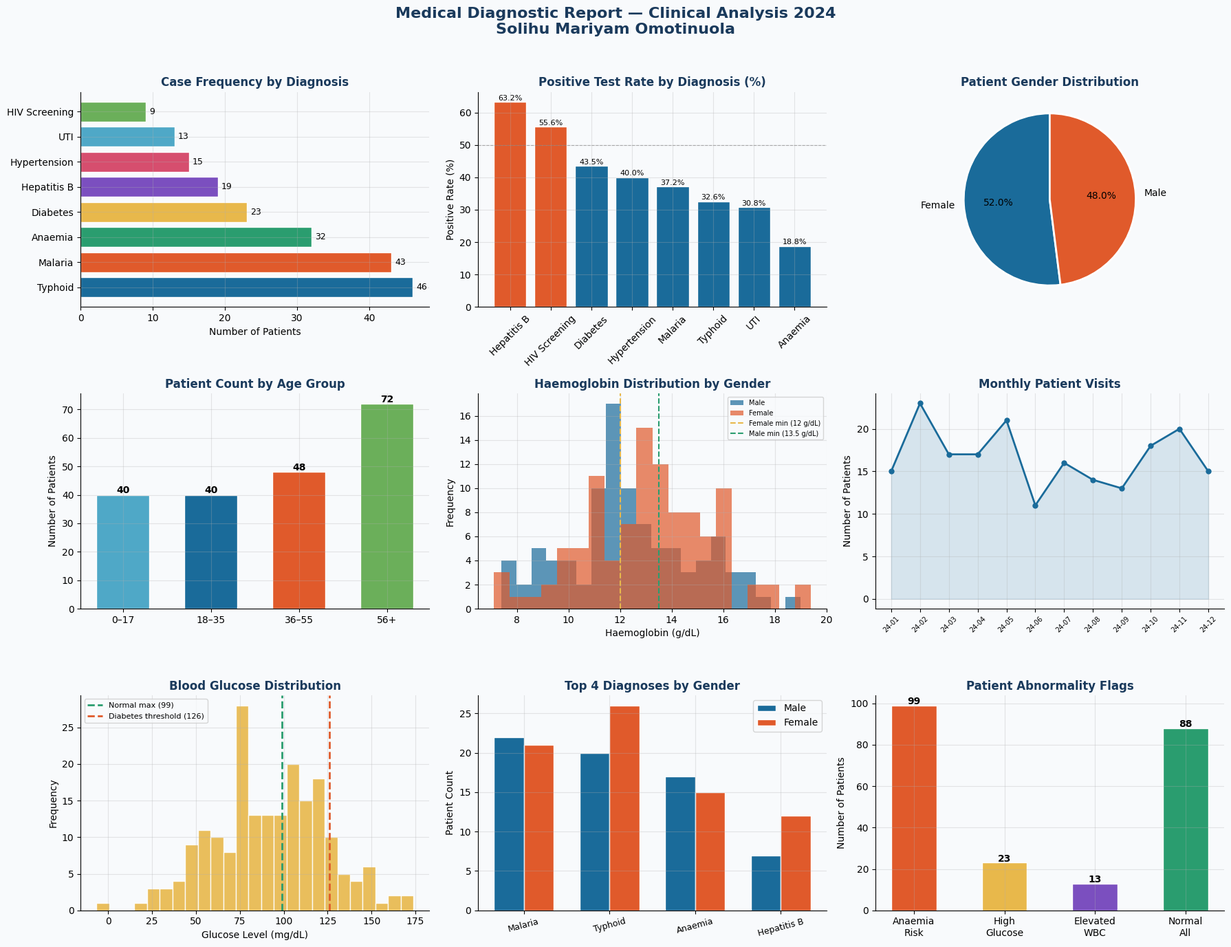

Recreate this plot in Python.
"""
================================================================
MEDICAL DIAGNOSTIC REPORT ANALYSIS — Python Project
Author: Solihu Mariyam Omotinuola
Tools: Python, Pandas, Matplotlib, NumPy
Domain: Clinical Laboratory Data Analytics
================================================================
"""

import pandas as pd
import numpy as np
import matplotlib.pyplot as plt
import matplotlib.patches as mpatches
from datetime import datetime, timedelta
import random
import warnings
warnings.filterwarnings('ignore')

# ── Set plot style ──────────────────────────────────────────
plt.rcParams.update({
    'figure.facecolor': '#F8FAFC',
    'axes.facecolor': '#F8FAFC',
    'axes.spines.top': False,
    'axes.spines.right': False,
    'axes.grid': True,
    'grid.alpha': 0.3,
    'font.family': 'DejaVu Sans',
})

# ================================================================
# STEP 1: GENERATE DATASET
# ================================================================

random.seed(42)
np.random.seed(42)

n = 200
start_date = datetime(2024, 1, 1)

diagnoses = ['Malaria', 'Typhoid', 'Hepatitis B', 'Anaemia',
             'Diabetes', 'UTI', 'Hypertension', 'HIV Screening']
diagnosis_weights = [0.25, 0.20, 0.10, 0.15, 0.12, 0.08, 0.06, 0.04]

age_groups = ['0–17', '18–35', '36–55', '56+']
genders = ['Male', 'Female']
results = ['Positive', 'Negative']

data = {
    'patient_id': [f'PAT{1000+i}' for i in range(n)],
    'age':        np.random.randint(5, 80, n),
    'gender':     np.random.choice(genders, n, p=[0.48, 0.52]),
    'diagnosis':  np.random.choice(diagnoses, n, p=diagnosis_weights),
    'test_result':np.random.choice(results, n, p=[0.42, 0.58]),
    'wbc_count':  np.round(np.random.normal(7.5, 2.5, n), 2),   # ×10³/µL
    'rbc_count':  np.round(np.random.normal(4.8, 0.7, n), 2),   # ×10⁶/µL
    'haemoglobin':np.round(np.random.normal(12.5, 2.2, n), 1),  # g/dL
    'glucose':    np.round(np.random.normal(95, 30, n), 1),      # mg/dL
    'visit_date': [start_date + timedelta(days=random.randint(0, 364)) for _ in range(n)]
}

df = pd.DataFrame(data)

# Add age group column
def age_group(age):
    if age <= 17:   return '0–17'
    elif age <= 35: return '18–35'
    elif age <= 55: return '36–55'
    else:           return '56+'

df['age_group'] = df['age'].apply(age_group)
df['month'] = df['visit_date'].dt.to_period('M').astype(str)
df['quarter'] = df['visit_date'].dt.to_period('Q').astype(str)

print("=" * 55)
print("  MEDICAL DIAGNOSTIC REPORT — Dataset Overview")
print("=" * 55)
print(f"  Total Patients:     {len(df)}")
print(f"  Date Range:         {df['visit_date'].min().date()} → {df['visit_date'].max().date()}")
print(f"  Positive Rate:      {(df['test_result']=='Positive').mean()*100:.1f}%")
print(f"  Gender Split:       {(df['gender']=='Female').sum()}F / {(df['gender']=='Male').sum()}M")
print("=" * 55)

# ================================================================
# STEP 2: DESCRIPTIVE STATISTICS
# ================================================================

print("\n── Lab Reference Values ──────────────────────────────")
print("  WBC:        4.0–11.0  ×10³/µL  (normal range)")
print("  RBC:        4.2–5.4   ×10⁶/µL")
print("  Haemoglobin: ≥12.0 g/dL (females), ≥13.5 (males)")
print("  Glucose:    70–99     mg/dL (fasting)")

lab_stats = df[['wbc_count', 'rbc_count', 'haemoglobin', 'glucose']].describe().round(2)
print("\n── Descriptive Statistics ────────────────────────────")
print(lab_stats.to_string())

# Flag abnormal values
df['anaemia_flag'] = df.apply(
    lambda r: r['haemoglobin'] < 12.0 if r['gender'] == 'Female' else r['haemoglobin'] < 13.5,
    axis=1
)
df['high_glucose']  = df['glucose'] > 126
df['high_wbc']      = df['wbc_count'] > 11.0

print(f"\n  Patients with low haemoglobin (anaemia risk): {df['anaemia_flag'].sum()} ({df['anaemia_flag'].mean()*100:.1f}%)")
print(f"  Patients with high glucose (diabetes risk):   {df['high_glucose'].sum()} ({df['high_glucose'].mean()*100:.1f}%)")
print(f"  Patients with elevated WBC (infection flag):  {df['high_wbc'].sum()} ({df['high_wbc'].mean()*100:.1f}%)")

# ================================================================
# STEP 3: ANALYSIS
# ================================================================

print("\n── Top Diagnoses ─────────────────────────────────────")
diagnosis_counts = df['diagnosis'].value_counts()
print(diagnosis_counts.to_string())

print("\n── Positive Rate by Diagnosis ────────────────────────")
pos_rate = df.groupby('diagnosis')['test_result'].apply(
    lambda x: round((x == 'Positive').mean() * 100, 1)
).sort_values(ascending=False)
print(pos_rate.to_string())

print("\n── Patient Distribution by Age Group ────────────────")
print(df['age_group'].value_counts().sort_index().to_string())

print("\n── Gender vs Diagnosis (Top 4) ───────────────────────")
gender_diag = pd.crosstab(
    df['gender'],
    df['diagnosis'],
    margins=False
)[['Malaria', 'Typhoid', 'Anaemia', 'Hepatitis B']]
print(gender_diag.to_string())

print("\n── Average Lab Values by Diagnosis ──────────────────")
lab_by_diag = df.groupby('diagnosis')[['haemoglobin', 'glucose', 'wbc_count']].mean().round(2)
print(lab_by_diag.to_string())

# ================================================================
# STEP 4: VISUALIZATIONS (6 charts saved as one figure)
# ================================================================

fig = plt.figure(figsize=(18, 14))
fig.suptitle(
    'Medical Diagnostic Report — Clinical Analysis 2024\nSolihu Mariyam Omotinuola',
    fontsize=16, fontweight='bold', color='#1A3A5C', y=0.98
)

PALETTE = ['#1A6B9A', '#E05A2B', '#2A9D6F', '#E8B84B',
           '#7B4FBF', '#D64E6E', '#4FA8C7', '#6BAF5A']

# ── Chart 1: Diagnosis Frequency ──────────────────────────
ax1 = fig.add_subplot(3, 3, 1)
bars = ax1.barh(diagnosis_counts.index, diagnosis_counts.values, color=PALETTE, edgecolor='white')
ax1.set_title('Case Frequency by Diagnosis', fontweight='bold', color='#1A3A5C')
ax1.set_xlabel('Number of Patients')
for bar, val in zip(bars, diagnosis_counts.values):
    ax1.text(val + 0.5, bar.get_y() + bar.get_height()/2,
             str(val), va='center', fontsize=9)

# ── Chart 2: Positive Rate by Diagnosis ───────────────────
ax2 = fig.add_subplot(3, 3, 2)
colors2 = ['#E05A2B' if v >= 50 else '#1A6B9A' for v in pos_rate.values]
bars2 = ax2.bar(pos_rate.index, pos_rate.values, color=colors2, edgecolor='white')
ax2.set_title('Positive Test Rate by Diagnosis (%)', fontweight='bold', color='#1A3A5C')
ax2.set_ylabel('Positive Rate (%)')
ax2.tick_params(axis='x', rotation=45)
ax2.axhline(50, color='gray', linestyle='--', linewidth=0.8, alpha=0.6)
for bar, val in zip(bars2, pos_rate.values):
    ax2.text(bar.get_x() + bar.get_width()/2, bar.get_height() + 0.5,
             f'{val}%', ha='center', fontsize=8)

# ── Chart 3: Gender Distribution ──────────────────────────
ax3 = fig.add_subplot(3, 3, 3)
gender_counts = df['gender'].value_counts()
wedges, texts, autotexts = ax3.pie(
    gender_counts.values,
    labels=gender_counts.index,
    autopct='%1.1f%%',
    colors=['#1A6B9A', '#E05A2B'],
    startangle=90,
    wedgeprops={'edgecolor': 'white', 'linewidth': 2}
)
ax3.set_title('Patient Gender Distribution', fontweight='bold', color='#1A3A5C')

# ── Chart 4: Age Group Distribution ───────────────────────
ax4 = fig.add_subplot(3, 3, 4)
age_order = ['0–17', '18–35', '36–55', '56+']
age_data = df['age_group'].value_counts().reindex(age_order)
ax4.bar(age_data.index, age_data.values,
        color=['#4FA8C7', '#1A6B9A', '#E05A2B', '#6BAF5A'],
        edgecolor='white', width=0.6)
ax4.set_title('Patient Count by Age Group', fontweight='bold', color='#1A3A5C')
ax4.set_ylabel('Number of Patients')
for i, val in enumerate(age_data.values):
    ax4.text(i, val + 0.5, str(val), ha='center', fontweight='bold')

# ── Chart 5: Haemoglobin Distribution ─────────────────────
ax5 = fig.add_subplot(3, 3, 5)
male_hb   = df[df['gender'] == 'Male']['haemoglobin']
female_hb = df[df['gender'] == 'Female']['haemoglobin']
ax5.hist(male_hb, bins=20, alpha=0.7, color='#1A6B9A', label='Male')
ax5.hist(female_hb, bins=20, alpha=0.7, color='#E05A2B', label='Female')
ax5.axvline(12.0, color='#E8B84B', linestyle='--', linewidth=1.5, label='Female min (12 g/dL)')
ax5.axvline(13.5, color='#2A9D6F', linestyle='--', linewidth=1.5, label='Male min (13.5 g/dL)')
ax5.set_title('Haemoglobin Distribution by Gender', fontweight='bold', color='#1A3A5C')
ax5.set_xlabel('Haemoglobin (g/dL)')
ax5.set_ylabel('Frequency')
ax5.legend(fontsize=7)

# ── Chart 6: Monthly Patient Visits ───────────────────────
ax6 = fig.add_subplot(3, 3, 6)
monthly_visits = df.groupby('month').size().reset_index(name='count')
monthly_visits = monthly_visits.sort_values('month')
ax6.plot(range(len(monthly_visits)), monthly_visits['count'],
         marker='o', color='#1A6B9A', linewidth=2, markersize=5)
ax6.fill_between(range(len(monthly_visits)), monthly_visits['count'],
                 alpha=0.15, color='#1A6B9A')
ax6.set_xticks(range(len(monthly_visits)))
ax6.set_xticklabels([m[-5:] for m in monthly_visits['month']], rotation=45, fontsize=7)
ax6.set_title('Monthly Patient Visits', fontweight='bold', color='#1A3A5C')
ax6.set_ylabel('Number of Patients')

# ── Chart 7: Glucose Distribution ─────────────────────────
ax7 = fig.add_subplot(3, 3, 7)
ax7.hist(df['glucose'], bins=25, color='#E8B84B', edgecolor='white', alpha=0.9)
ax7.axvline(99,  color='#2A9D6F', linestyle='--', linewidth=2, label='Normal max (99)')
ax7.axvline(126, color='#E05A2B', linestyle='--', linewidth=2, label='Diabetes threshold (126)')
ax7.set_title('Blood Glucose Distribution', fontweight='bold', color='#1A3A5C')
ax7.set_xlabel('Glucose Level (mg/dL)')
ax7.set_ylabel('Frequency')
ax7.legend(fontsize=8)

# ── Chart 8: Top 4 Diagnoses by Gender ────────────────────
ax8 = fig.add_subplot(3, 3, 8)
top4 = ['Malaria', 'Typhoid', 'Anaemia', 'Hepatitis B']
gd = pd.crosstab(df['gender'], df['diagnosis'])[top4]
x = np.arange(len(top4))
width = 0.35
ax8.bar(x - width/2, gd.loc['Male'],   width, label='Male',   color='#1A6B9A', edgecolor='white')
ax8.bar(x + width/2, gd.loc['Female'], width, label='Female', color='#E05A2B', edgecolor='white')
ax8.set_xticks(x)
ax8.set_xticklabels(top4, rotation=15, fontsize=9)
ax8.set_title('Top 4 Diagnoses by Gender', fontweight='bold', color='#1A3A5C')
ax8.set_ylabel('Patient Count')
ax8.legend()

# ── Chart 9: Abnormality Summary ──────────────────────────
ax9 = fig.add_subplot(3, 3, 9)
flags = {
    'Anaemia\nRisk': df['anaemia_flag'].sum(),
    'High\nGlucose': df['high_glucose'].sum(),
    'Elevated\nWBC':  df['high_wbc'].sum(),
    'Normal\nAll':    n - df[['anaemia_flag','high_glucose','high_wbc']].any(axis=1).sum()
}
flag_colors = ['#E05A2B', '#E8B84B', '#7B4FBF', '#2A9D6F']
bars9 = ax9.bar(flags.keys(), flags.values(), color=flag_colors, edgecolor='white', width=0.5)
ax9.set_title('Patient Abnormality Flags', fontweight='bold', color='#1A3A5C')
ax9.set_ylabel('Number of Patients')
for bar, val in zip(bars9, flags.values()):
    ax9.text(bar.get_x() + bar.get_width()/2, bar.get_height() + 0.5,
             str(val), ha='center', fontweight='bold')

plt.tight_layout(rect=[0, 0, 1, 0.96])
plt.savefig('medical_report_analysis.png', dpi=150, bbox_inches='tight',
            facecolor='#F8FAFC')
plt.show()
print("\n✅ Chart saved as medical_report_analysis.png")

# ================================================================
# STEP 5: SUMMARY REPORT
# ================================================================

print("\n" + "=" * 55)
print("  CLINICAL SUMMARY REPORT")
print("=" * 55)
print(f"  Report Period:         January – December 2024")
print(f"  Total Patients Seen:   {n}")
print(f"  Overall Positive Rate: {(df['test_result']=='Positive').mean()*100:.1f}%")
print(f"  Most Common Diagnosis: {diagnosis_counts.index[0]} ({diagnosis_counts.iloc[0]} cases)")
print(f"  Highest Positive Rate: {pos_rate.index[0]} ({pos_rate.iloc[0]}%)")
print(f"  Avg Haemoglobin:       {df['haemoglobin'].mean():.1f} g/dL")
print(f"  Avg Blood Glucose:     {df['glucose'].mean():.1f} mg/dL")
print(f"  Anaemia Risk Patients: {df['anaemia_flag'].sum()} ({df['anaemia_flag'].mean()*100:.1f}%)")
print(f"  High Glucose Patients: {df['high_glucose'].sum()} ({df['high_glucose'].mean()*100:.1f}%)")
print("=" * 55)
print("\n  Key Recommendations:")
print("  1. Malaria remains the top diagnosis — reinforce")
print("     preventive outreach in Q2 and Q3 (peak months)")
print("  2. 18–35 age group has highest visit rate —")
print("     target routine screening campaigns for this group")
print("  3. Anaemia risk is significant — integrate nutrition")
print("     counselling into diagnosis pathways")
print("  4. High glucose flags suggest screening for")
print("     pre-diabetes in older age groups (56+)")
print("=" * 55)
print("\n  Project by Solihu Mariyam Omotinuola")
print("  github.com/Maryam5890")
